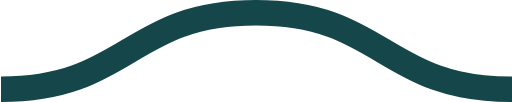
t = 0.00 s
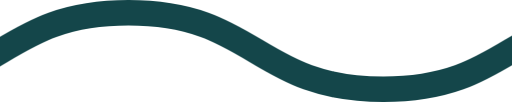
t = 0.08 s
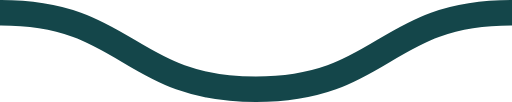
t = 0.15 s
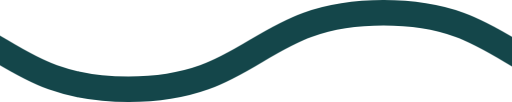
t = 0.23 s

The animated SVG that drew these frames (rendered in a browser with its animation timeline set to each time). Animation: 1 CSS @keyframes rule; one cycle of 0.30 s, repeats indefinitely.

<svg xmlns="http://www.w3.org/2000/svg" xmlns:xlink="http://www.w3.org/1999/xlink" xmlns:ev="http://www.w3.org/2001/xml-events" viewBox="0 0 20 4">

    <path fill="none" stroke="#14464A" stroke-width="1" class="st0" d="M0,3.5 c 5,0, 5, -3, 10, -3 s 5,3, 10, 3 c 5,0, 5, -3, 10, -3 s 5,3, 10, 3" />

        <style type="text/css">
        .st0 {
            animation: shift 0.3s linear infinite;
        }
        @keyframes shift {
            from {
                transform: translateX(0);
            }
            to {
                transform: translateX(-20px);
            }
        }
        @media (prefers-reduced-motion: reduce) {
          .st0 {
            animation: none;
          }
        }
        </style>
</svg>
